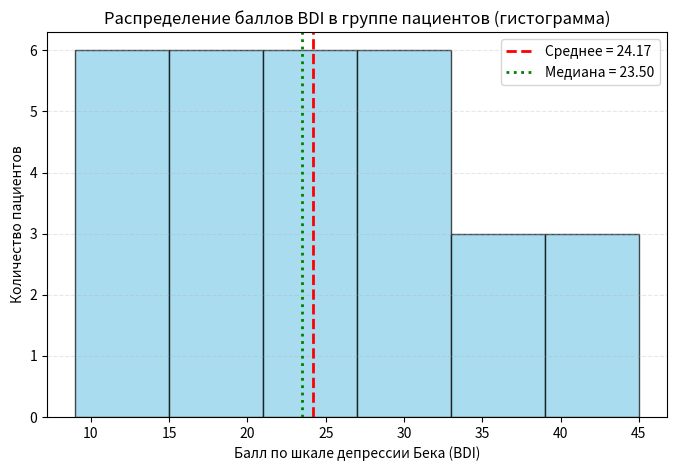
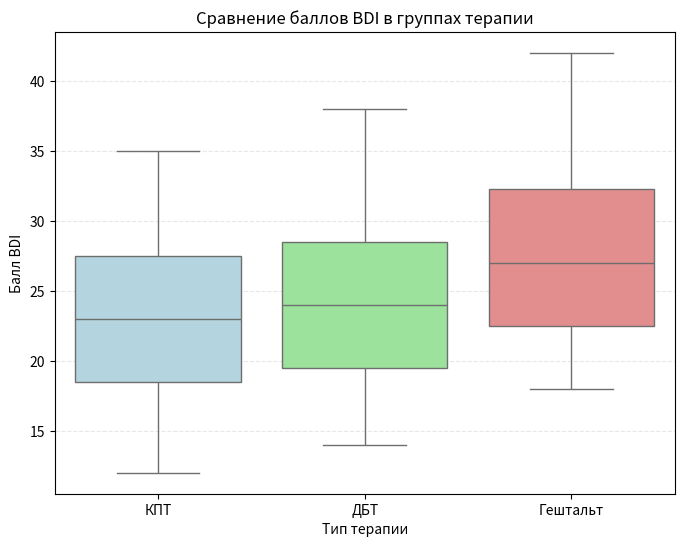
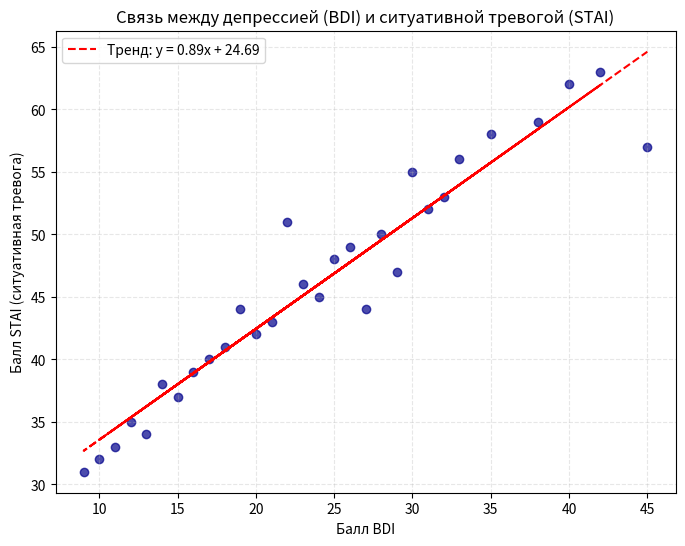
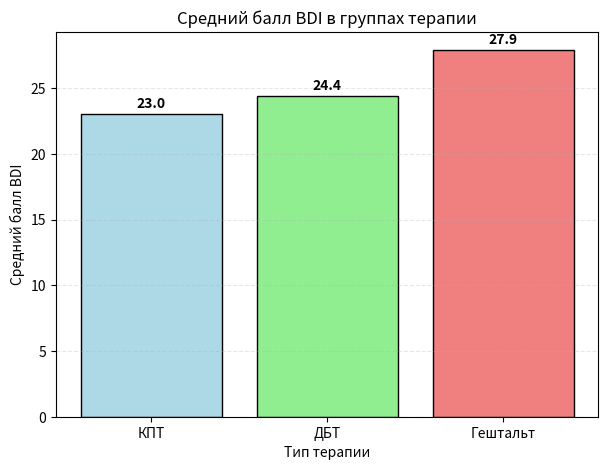
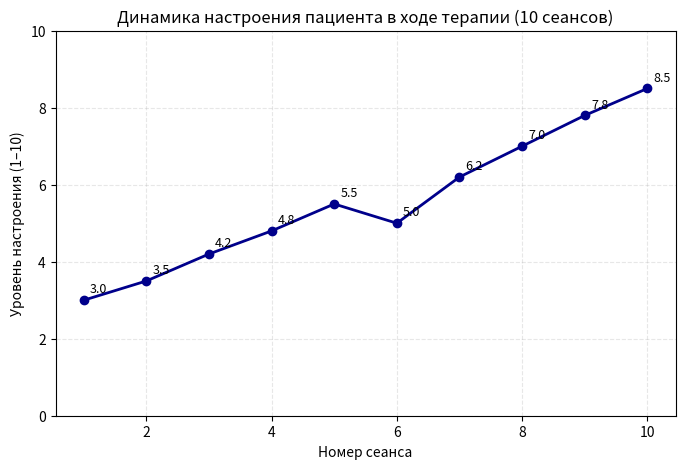

The matplotlib source for these figures, in order:
import math  # для квадратного корня

# Данные (отсортированный список BDI)
data = [9, 10, 11, 12, 13, 14, 15, 16, 17, 18,
        19, 20, 21, 22, 23, 24, 25, 26, 27, 28,
        29, 30, 31, 32, 33, 35, 38, 40, 42, 45]
n = len(data)

# 1. Среднее арифметическое
mean = sum(data) / n
print("Среднее =", round(mean, 2))

# 2. Медиана
if n % 2 == 0:
    median = (data[n//2 - 1] + data[n//2]) / 2
else:
    median = data[n//2]
print("Медиана =", median)

# 3. Мода (подсчёт частот)
freq = {}
for x in data:
    freq[x] = freq.get(x, 0) + 1
max_freq = max(freq.values())
modes = [k for k, v in freq.items() if v == max_freq]
if len(modes) == n:
    print("Мода отсутствует")
else:
    print("Мода =", modes)

# 4. Дисперсия и стандартное отклонение
sum_sq = sum((x - mean) ** 2 for x in data)
variance = sum_sq / n
std_dev = math.sqrt(variance)
print("Дисперсия =", round(variance, 2))
print("Стандартное отклонение =", round(std_dev, 2))

# 5. Размах
print("Размах =", max(data) - min(data))

# 6. Интерквартильный размах (IQR)
mid = n // 2
lower = data[:mid]
upper = data[mid:]

def median_of_list(lst):
    m = len(lst)
    if m % 2 == 0:
        return (lst[m//2 - 1] + lst[m//2]) / 2
    else:
        return lst[m//2]

q1 = median_of_list(lower)
q3 = median_of_list(upper)
iqr = q3 - q1
print("Q1 =", q1, " Q3 =", q3, " IQR =", iqr)

import matplotlib.pyplot as plt
import seaborn as sns

bdi_data = [9, 10, 11, 12, 13, 14, 15, 16, 17, 18,
            19, 20, 21, 22, 23, 24, 25, 26, 27, 28,
            29, 30, 31, 32, 33, 35, 38, 40, 42, 45]

mean_bdi = 24.17
median_bdi = 23.5

plt.figure(figsize=(8,5))
plt.hist(bdi_data, bins=6, edgecolor='black', color='skyblue', alpha=0.7)
plt.axvline(mean_bdi, color='red', linestyle='dashed', linewidth=2,
            label=f'Среднее = {mean_bdi:.2f}')
plt.axvline(median_bdi, color='green', linestyle='dotted', linewidth=2,
            label=f'Медиана = {median_bdi:.2f}')
plt.title('Распределение баллов BDI в группе пациентов (гистограмма)')
plt.xlabel('Балл по шкале депрессии Бека (BDI)')
plt.ylabel('Количество пациентов')
plt.legend()
plt.grid(axis='y', linestyle='--', alpha=0.3)
plt.show()

bdi_cbt = [12, 15, 18, 20, 22, 24, 26, 28, 30, 35]
bdi_dbt = [14, 16, 19, 21, 23, 25, 27, 29, 32, 38]
bdi_gestalt = [18, 20, 22, 24, 26, 28, 30, 33, 36, 42]

import pandas as pd
df_box = pd.DataFrame({
    'Терапия': ['КПТ']*10 + ['ДБТ']*10 + ['Гештальт']*10,
    'BDI': bdi_cbt + bdi_dbt + bdi_gestalt
})

plt.figure(figsize=(8,6))
sns.boxplot(x='Терапия', y='BDI', data=df_box, palette=['lightblue', 'lightgreen', 'lightcoral'])
plt.title('Сравнение баллов BDI в группах терапии')
plt.xlabel('Тип терапии')
plt.ylabel('Балл BDI')
plt.grid(axis='y', linestyle='--', alpha=0.3)
plt.show()

bdi_scatter = [14, 22, 18, 25, 30, 12, 20, 28, 16, 23,
               35, 19, 40, 10, 21, 26, 17, 33, 15, 29,
               24, 13, 31, 27, 38, 9, 32, 42, 11, 45]

stai_scatter = [38, 51, 41, 48, 55, 35, 42, 50, 39, 46,
                58, 44, 62, 32, 43, 49, 40, 56, 37, 47,
                45, 34, 52, 44, 59, 31, 53, 63, 33, 57]

import numpy as np
plt.figure(figsize=(8,6))
plt.scatter(bdi_scatter, stai_scatter, alpha=0.7, color='darkblue')

z = np.polyfit(bdi_scatter, stai_scatter, 1)
p = np.poly1d(z)
plt.plot(bdi_scatter, p(bdi_scatter), color='red', linestyle='dashed',
         label=f'Тренд: у = {z[0]:.2f}x + {z[1]:.2f}')

plt.title('Связь между депрессией (BDI) и ситуативной тревогой (STAI)')
plt.xlabel('Балл BDI')
plt.ylabel('Балл STAI (ситуативная тревога)')
plt.legend()
plt.grid(linestyle='--', alpha=0.3)
plt.show()

mean_cbt = sum(bdi_cbt) / len(bdi_cbt)
mean_dbt = sum(bdi_dbt) / len(bdi_dbt)
mean_gestalt = sum(bdi_gestalt) / len(bdi_gestalt)

groups = ['КПТ', 'ДБТ', 'Гештальт']
means = [mean_cbt, mean_dbt, mean_gestalt]

plt.figure(figsize=(7,5))
plt.bar(groups, means, color=['lightblue', 'lightgreen', 'lightcoral'], edgecolor='black')
plt.title('Средний балл BDI в группах терапии')
plt.xlabel('Тип терапии')
plt.ylabel('Средний балл BDI')
plt.grid(axis='y', linestyle='--', alpha=0.3)
for i, v in enumerate(means):
    plt.text(i, v + 0.5, str(round(v, 1)), ha='center', fontweight='bold')
plt.show()

sessions = [1, 2, 3, 4, 5, 6, 7, 8, 9, 10]
mood = [3.0, 3.5, 4.2, 4.8, 5.5, 5.0, 6.2, 7.0, 7.8, 8.5]

plt.figure(figsize=(8,5))
plt.plot(sessions, mood, marker='o', linewidth=2, color='darkblue')

for i, m in enumerate(mood):
    plt.text(sessions[i] + 0.1, m + 0.2, str(m), fontsize=9)

plt.title('Динамика настроения пациента в ходе терапии (10 сеансов)')
plt.xlabel('Номер сеанса')
plt.ylabel('Уровень настроения (1–10)')
plt.ylim(0, 10)
plt.grid(linestyle='--', alpha=0.3)
plt.show()
